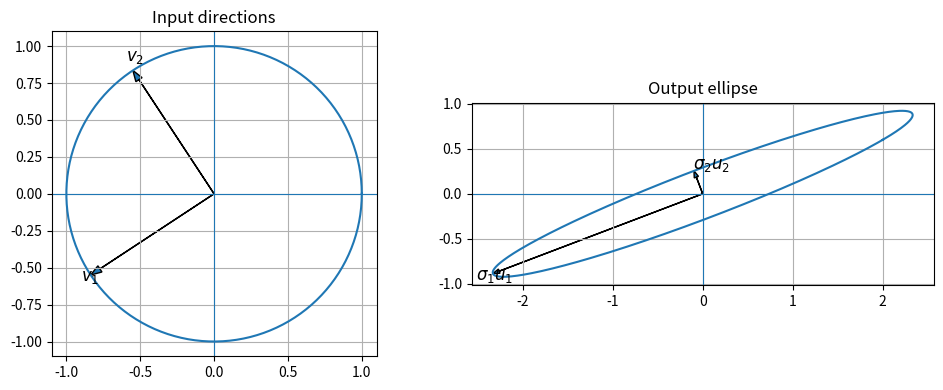
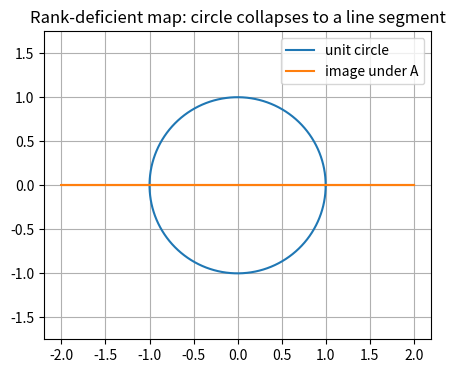

Python code for these plots, in order: (Note: this script raises an exception after producing the figures.)
import numpy as np
import matplotlib.pyplot as plt

A = np.array( [[1, 1, 0],
               [0, 0, 1],
               [2, 2, 0]] )
np.linalg.matrix_rank(A)

a = np.random.rand(5, 1)
b = np.random.rand(5, 1)
outer_prod = a @ b.T
inner_prod = b.T @ a 

#Note: if a is a 1D ndarray, then you have to use np.outer as you as you cannot transpose 
a     = np.random.rand(5)
b     = np.random.rand(5)
outer = np.outer(a, b)
outer = np.inner(a, b)

# Generate a random full rank matrix 
A = np.random.rand(10, 10)
m, n = A.shape

# compute SVD of A
U, S, Vt = np.linalg.svd(A)

# reconstruct A
A_ = U @ np.diag(S) @ Vt

# verify properties 
assert np.allclose(A, A_)
assert np.allclose(U.T @ U, np.eye(m))
assert np.allclose(Vt @ Vt.T, np.eye(n))

A = np.random.rand(10, 10)
U, S, Vt = np.linalg.svd(A) 

cond_num_numpy = np.linalg.cond(A) 
cond_num_svd   = S[0] / S[-1]

assert np.isclose(cond_num_svd, cond_num_numpy)

def draw_vector(ax, v, label):
    ax.arrow(0, 0, v[0], v[1], head_width=0.05, length_includes_head=True)
    ax.text(1.08*v[0], 1.08*v[1], label, fontsize=12)

# Full-rank example: circle -> ellipse
A_full = np.array([[2.0, 1.2],
                   [0.6, 0.7]])

U_full, S_full, Vt_full = np.linalg.svd(A_full)
V_full = Vt_full.T

theta = np.linspace(0, 2*np.pi, 400)
circle = np.vstack((np.cos(theta), np.sin(theta)))
ellipse = A_full @ circle

fig, axs = plt.subplots(1, 2, figsize=(10, 4))

axs[0].plot(circle[0], circle[1])
draw_vector(axs[0], V_full[:, 0], r"$v_1$")
draw_vector(axs[0], V_full[:, 1], r"$v_2$")
axs[0].set_title("Input directions")
axs[0].set_aspect("equal")
axs[0].grid(True)
axs[0].axhline(0, linewidth=0.8)
axs[0].axvline(0, linewidth=0.8)

axs[1].plot(ellipse[0], ellipse[1])
draw_vector(axs[1], S_full[0] * U_full[:, 0], r"$\sigma_1 u_1$")
draw_vector(axs[1], S_full[1] * U_full[:, 1], r"$\sigma_2 u_2$")
axs[1].set_title("Output ellipse")
axs[1].set_aspect("equal")
axs[1].grid(True)
axs[1].axhline(0, linewidth=0.8)
axs[1].axvline(0, linewidth=0.8)

plt.tight_layout()
plt.show()

print("Singular values:", S_full)
print("Condition number:", S_full[0] / S_full[-1])

# Rank-deficient example: one direction is completely collapsed
A_rank_def = np.array([[2.0, 0.0],
                       [0.0, 0.0]])

U_rd, S_rd, Vt_rd = np.linalg.svd(A_rank_def)
V_rd = Vt_rd.T

theta = np.linspace(0, 2*np.pi, 400)
circle = np.vstack((np.cos(theta), np.sin(theta)))
image = A_rank_def @ circle

plt.figure(figsize=(5, 4))
plt.plot(circle[0], circle[1], label="unit circle")
plt.plot(image[0], image[1], label="image under A")
plt.title("Rank-deficient map: circle collapses to a line segment")
plt.axis("equal")
plt.grid(True)
plt.legend()
plt.show()

print("Singular values:", S_rd)
print("Numerical rank:", np.linalg.matrix_rank(A_rank_def))
print("Nullspace direction:", V_rd[:, -1])
print("A @ nullspace_direction:", A_rank_def @ V_rd[:, -1])

# Rank reduction (change r value to reduce it to a rank you want) using the loop summation
A_approx = np.zeros(shape=A.shape)
r = 9
for i in range(r):
    A_approx += S[i] * np.outer(U[:, i], Vt[i, :])
    
print(f"Frobenius error for rank {r} reduction: {np.linalg.norm(A - A_approx, ord='fro')}")

# You can also do the above summation operation using slicing
A_approx = U[:, :r] @ np.diag(S[:r]) @ Vt[:r, :]

print(f"Frobenius error for rank {r} reduction: {np.linalg.norm(A - A_approx, ord='fro')}")

X = plt.imread("henley.jpg")
X = X.mean(axis=2) # take the mean of the rgb intensities (the third dimension)
#X = 0.299*X[:, :, 0] + 0.587*X[:, :, 1] + 0.114*X[:, :, 2]

plt.title(f'Full Rank :{np.linalg.matrix_rank(X)}')
plt.imshow(X, cmap='gray')
plt.show()

U, S, Vt = np.linalg.svd(X, full_matrices=False)
X_approx = np.zeros(shape=X.shape) 

# do rank reductions for the following ranks 
ranks = [5, 10, 200, 700]
# ranks = np.arange(1, 500)

# perform rank reductions for ranks defined above and compute reconstruction error
X_lowrank = []
errors = []
for r in ranks:
    X_approx = U[:, :r] @ np.diag(S[:r]) @ Vt[:r, :]
    errors.append(np.linalg.norm(X_approx - X, ord="fro") / np.linalg.norm(X, ord="fro"))
    X_lowrank.append(X_approx)

# plot values
plt.plot(ranks, errors, '-o')
plt.xlabel("reduced rank $r$")
plt.ylabel(r"Reconstruction error $\|X - U_r \Sigma_r V_r^T\|_F / \|X\|_F$")
plt.show()

# compute error and display approximations
fig, axs = plt.subplots(1, len(ranks), figsize=(10, 10))

for i in range(len(ranks)):    
    axs[i].set_title(f"rank: {ranks[i]} | err: {errors[i]:.3f}")
    axs[i].imshow(X_lowrank[i], cmap='gray')
    
plt.tight_layout()
plt.show()
